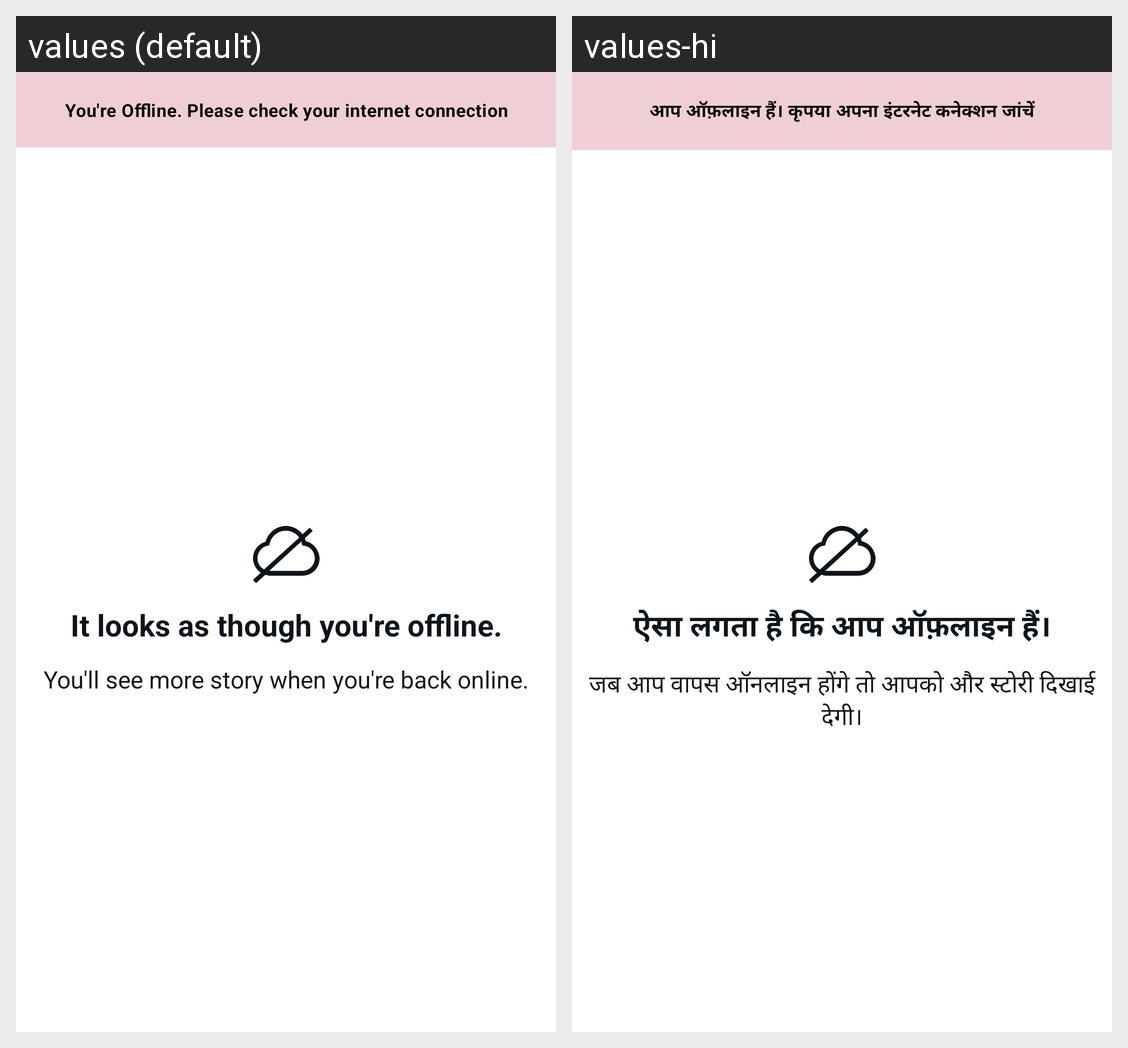

Here is an Android app screen in its default locale and in the app's own translations. Write out the translated-string differences for the strings that appear on this screen.
Android screen res/layout/fragment_no_internet.xml rendered under 2 locales, left to right: values (default), values-hi. Device: Nexus 5 (rendered at 1080×1920; each locale shown at half size, 540×960, under a caption strip naming it); theme Theme.MaterialComponents.DayNight.NoActionBar.
Strings drawn on this screen, with the default value and each locale's value (text and hints the layout hard-codes, and strings that could not be matched under every locale, appear in the picture but are not listed):

no_internet_sub_text
  values: You're Offline. Please check your internet connection
  values-hi: आप ऑफ़लाइन हैं। कृपया अपना इंटरनेट कनेक्शन जांचें

no_internet_text
  values: It looks as though you're offline.
  values-hi: ऐसा लगता है कि आप ऑफ़लाइन हैं।

no_internet_text_help
  values: You'll see more story when you're back online.
  values-hi: जब आप वापस ऑनलाइन होंगे तो आपको और स्टोरी दिखाई देगी।
